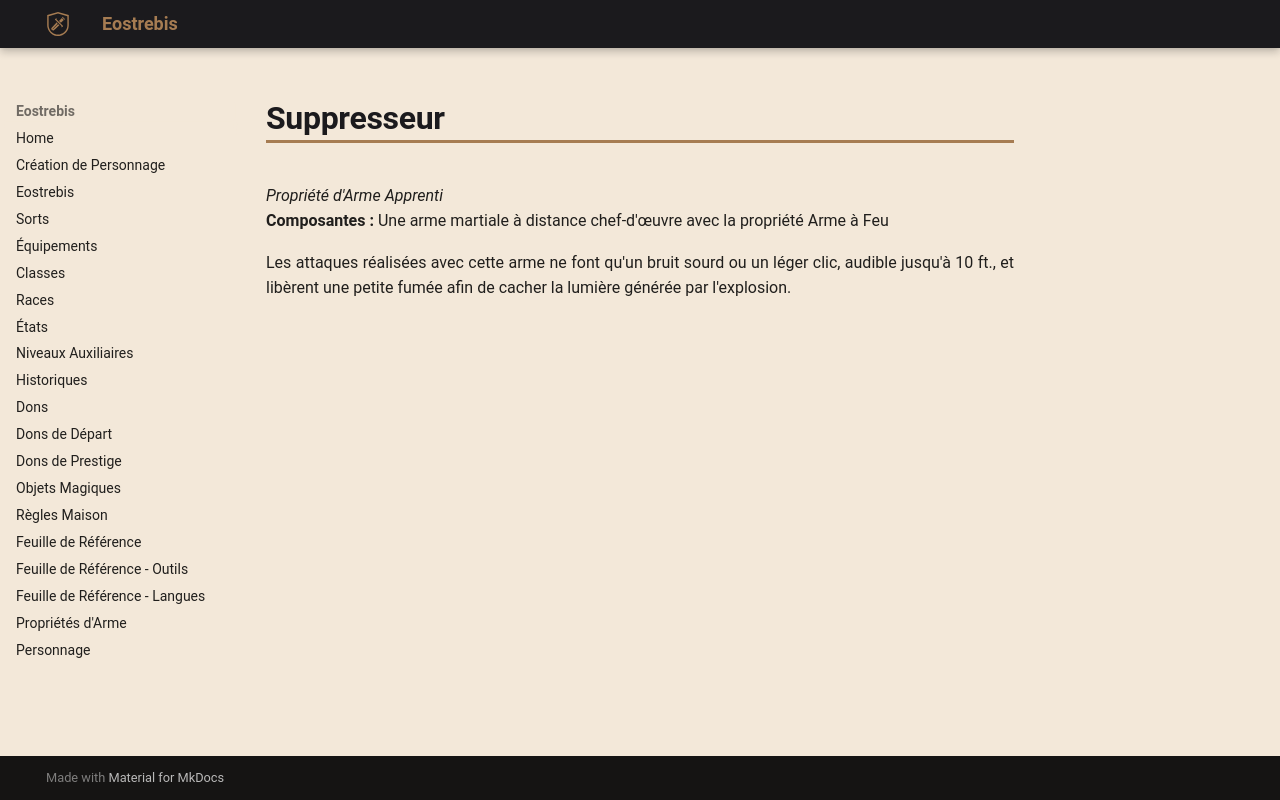

repository: Eostrebis/5e.VF · page: classes/Artisan/Propriétés/Suppresseur/index.html · generator: mkdocs

---
writing_status: finished
---
*Propriété d'Arme Apprenti*
**Composantes :** Une arme martiale à distance chef-d'œuvre avec la propriété Arme à Feu

Les attaques réalisées avec cette arme ne font qu'un bruit sourd ou un léger clic, audible jusqu'à 10 ft., et libèrent une petite fumée afin de cacher la lumière générée par l'explosion.
